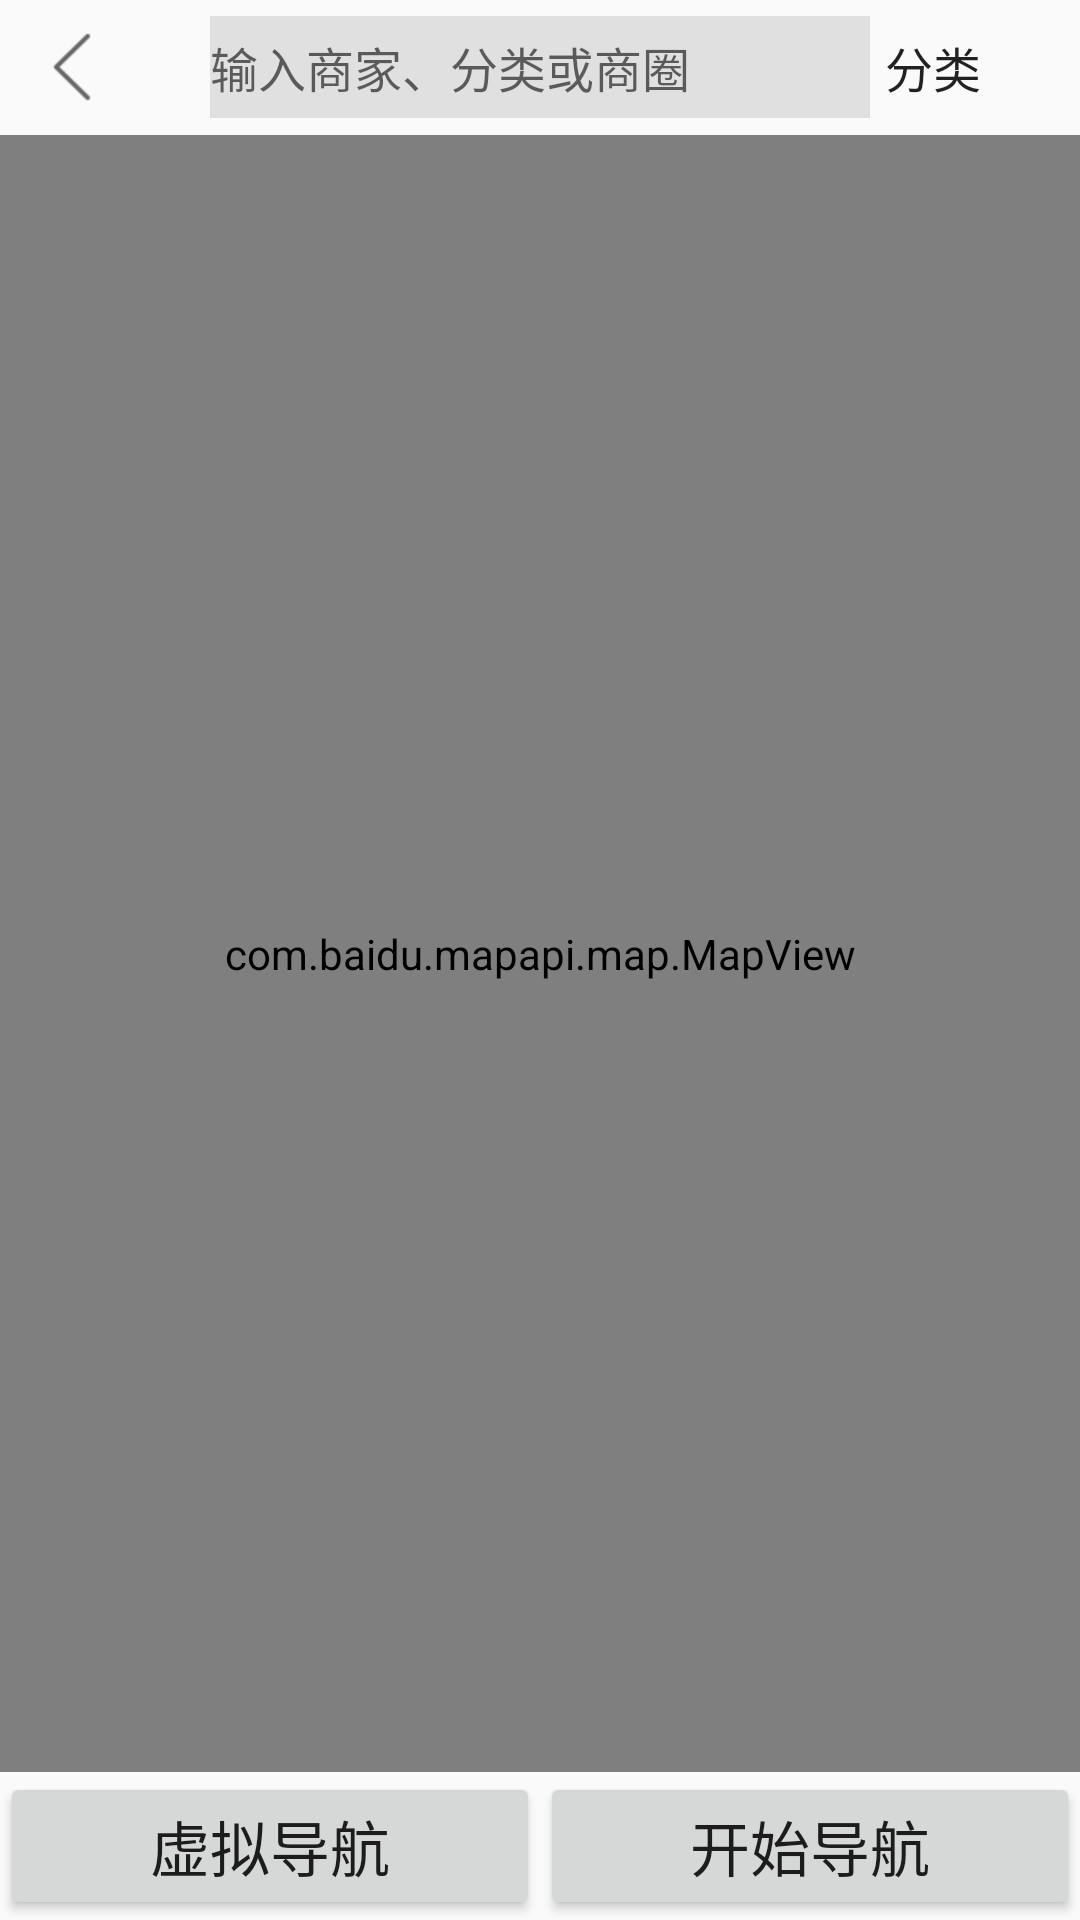

Write the Android layout XML for this screen, with the resource values it uses.
<!-- AndroidManifest.xml: application theme AppTheme -->
<!-- res/layout/activity_meishi_location.xml -->
<?xml version="1.0" encoding="utf-8"?>
<LinearLayout xmlns:android="http://schemas.android.com/apk/res/android"
    android:orientation="vertical"
    android:layout_width="match_parent"
    android:layout_height="match_parent">

    <RelativeLayout
        android:layout_width="match_parent"
        android:layout_height="45dp" >
        <ImageButton
            android:id="@+id/iv_meishi_location_back"
            android:layout_width="wrap_content"
            android:layout_height="wrap_content"
            android:src="@mipmap/ic_location_back"
            android:layout_marginLeft="3dp"
            android:background="@null"
            android:layout_centerVertical="true"/>
        <EditText
            android:layout_width="220dp"
            android:layout_height="34dp"
            android:layout_centerInParent="true"
            android:background="#55aaaaaa"
            android:hint="输入商家、分类或商圈"
            android:textSize="16sp"/>
        <Button
            android:id="@+id/btn_search"
            android:layout_width="wrap_content"
            android:layout_height="wrap_content"
            android:layout_alignParentRight="true"
            android:layout_centerVertical="true"
            android:text="分类"
            android:layout_marginRight="5dp"
            android:textSize="16sp"
            android:background="@null"/>
    </RelativeLayout>

    <com.baidu.mapapi.map.MapView
        android:id="@+id/mapview"
        android:layout_width="match_parent"
        android:layout_height="0dp"
        android:layout_weight="1">
    </com.baidu.mapapi.map.MapView>

    <LinearLayout
        android:layout_width="match_parent"
        android:layout_height="wrap_content"
        android:orientation="horizontal">
        <Button
            android:id="@+id/map_xuni_navigation"
            android:layout_width="0dp"
            android:layout_height="wrap_content"
            android:layout_weight="1"
            android:text="虚拟导航"
            android:textSize="20dp"/>
        <Button
            android:id="@+id/map_navigation"
            android:layout_width="0dp"
            android:layout_height="wrap_content"
            android:layout_weight="1"
            android:text="开始导航"
            android:textSize="20dp"/>

    </LinearLayout>
</LinearLayout>
<!-- resources referenced by this layout -->
<resources>
  <!-- mipmap ic_location_back: png bitmap (mipmap-xhdpi, 879 bytes) -->
  <style name="AppTheme" parent="Theme.AppCompat.Light.NoActionBar">
          
          <item name="colorPrimary">@color/colorPrimary</item>
          <item name="colorPrimaryDark">@color/colorPrimaryDark</item>
          <item name="colorAccent">@color/colorAccent</item>
      </style>
  <color name="colorPrimary">#3F51B5</color>
  <color name="colorPrimaryDark">#303F9F</color>
  <color name="colorAccent">#FF4081</color>
</resources>
